Dataset: SinusData (GitHub, RabeiAultra/SDCML). Classes: healthy, unhealthy.

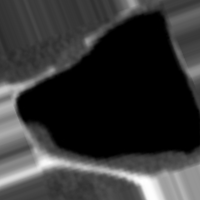
Label: healthy

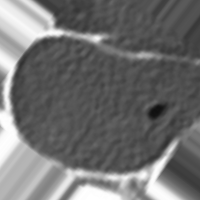
Label: unhealthy

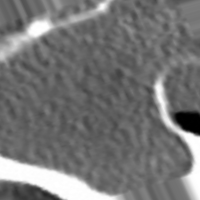
Label: unhealthy

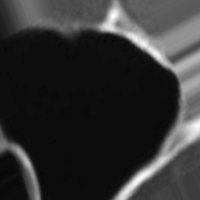
Label: healthy

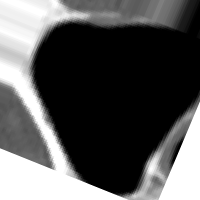
Label: healthy

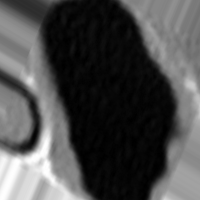
Label: unhealthy
